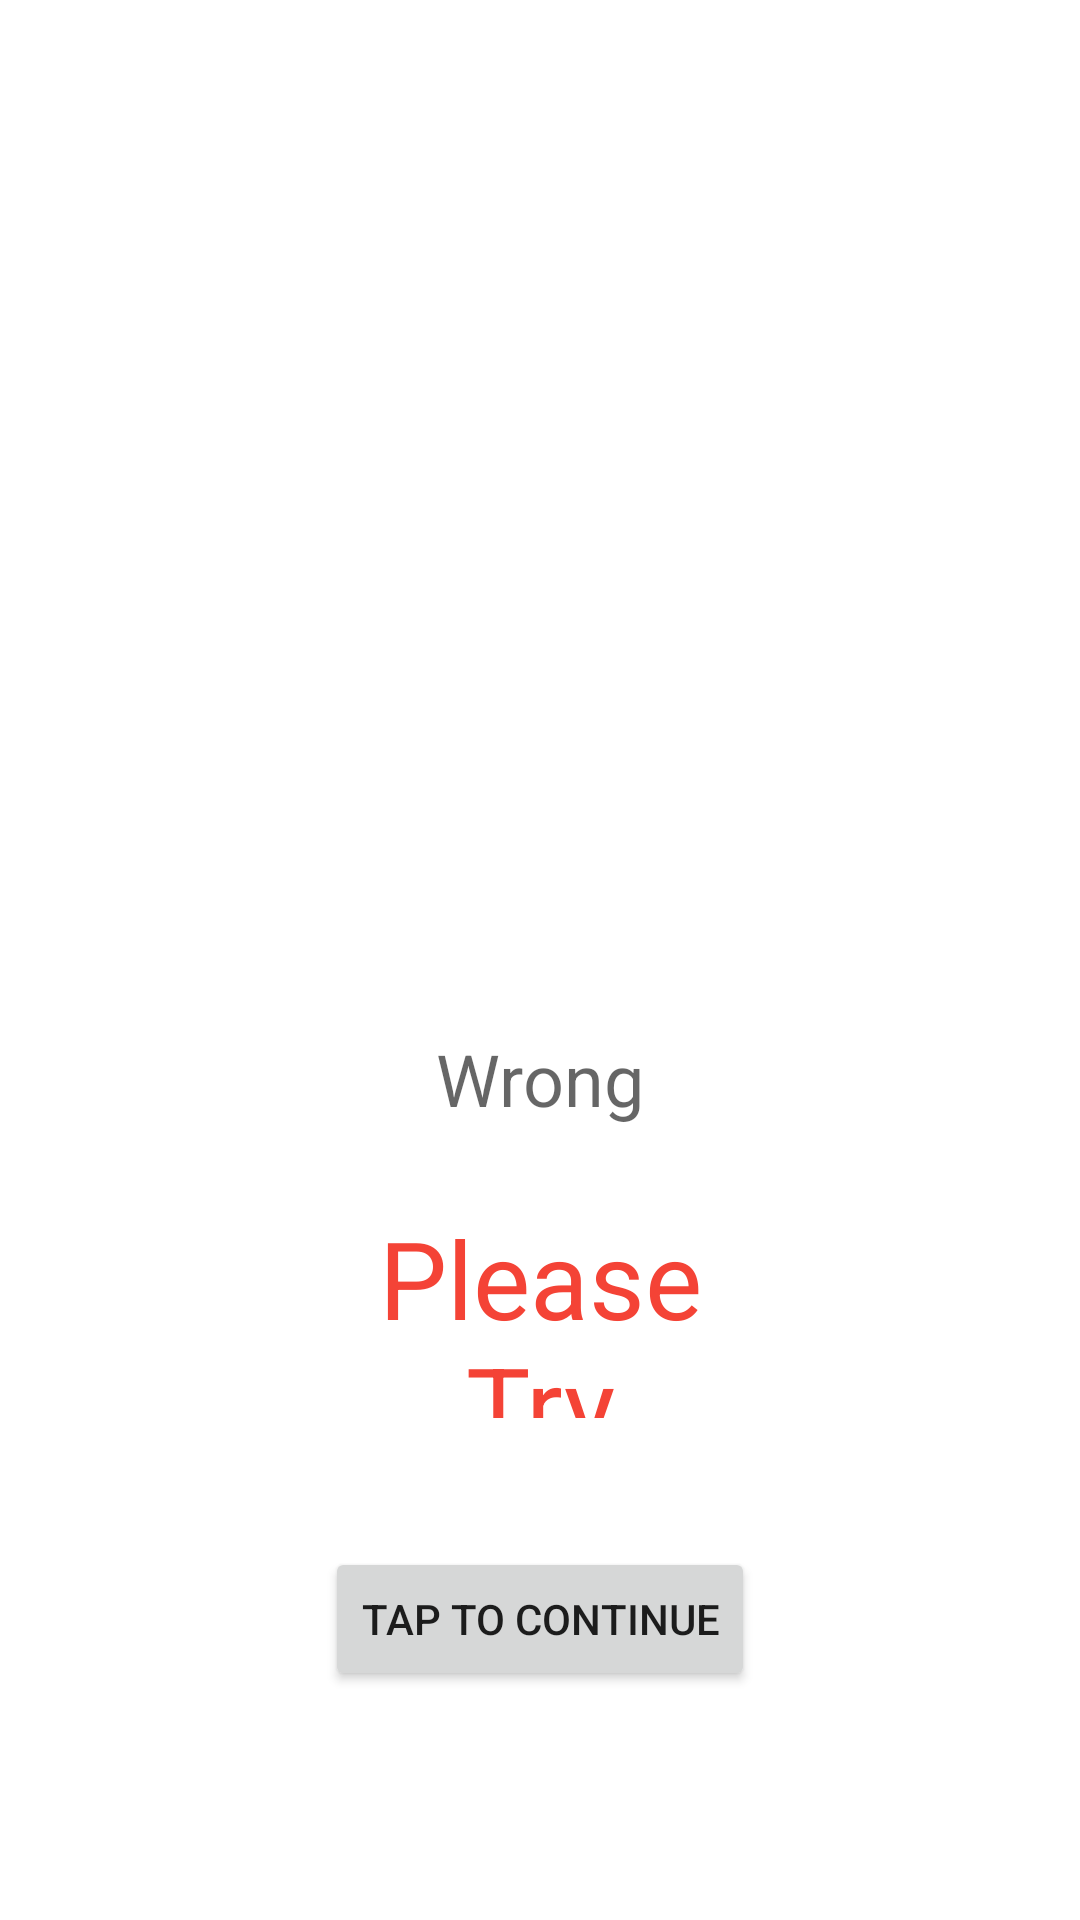

Write the Android layout XML for this screen, with the resource values it uses.
<!-- AndroidManifest.xml: application theme Theme.MusicGame -->
<!-- res/layout/activity_mistake.xml -->
<?xml version="1.0" encoding="utf-8"?>
<androidx.constraintlayout.widget.ConstraintLayout
    xmlns:android="http://schemas.android.com/apk/res/android"
    xmlns:app="http://schemas.android.com/apk/res-auto"
    xmlns:tools="http://schemas.android.com/tools"
    android:layout_width="match_parent"
    android:layout_height="match_parent">

    <TextView
        android:id="@+id/txtWrong"
        android:layout_width="127dp"
        android:layout_height="71dp"
        android:text="Please Try Again"
        android:textAlignment="center"
        android:textColor="#F44336"
        android:textSize="36sp"
        app:layout_constraintBottom_toBottomOf="parent"
        app:layout_constraintEnd_toEndOf="parent"
        app:layout_constraintStart_toStartOf="parent"
        app:layout_constraintTop_toTopOf="parent"
        app:layout_constraintVertical_bias="0.706" />

    <Button
        android:id="@+id/btnContinue"
        android:layout_width="wrap_content"
        android:layout_height="wrap_content"
        android:text="Tap to Continue"
        app:layout_constraintBottom_toBottomOf="parent"
        app:layout_constraintEnd_toEndOf="parent"
        app:layout_constraintStart_toStartOf="parent"
        app:layout_constraintTop_toTopOf="parent"
        app:layout_constraintVertical_bias="0.871" />

    <TextView
        android:id="@+id/txtTitleKDrama"
        android:layout_width="290dp"
        android:layout_height="68dp"
        android:textAlignment="center"
        android:textColor="#050505"
        android:textSize="24sp"
        android:hint="Wrong"
        app:layout_constraintBottom_toBottomOf="parent"
        app:layout_constraintEnd_toEndOf="parent"
        app:layout_constraintHorizontal_bias="0.495"
        app:layout_constraintStart_toStartOf="parent"
        app:layout_constraintTop_toTopOf="parent"
        app:layout_constraintVertical_bias="0.6" />

    <TextView
        android:id="@+id/mistakeCount"
        android:layout_width="198dp"
        android:layout_height="300dp"
        android:text=""
        android:textAlignment="center"
        app:layout_constraintBottom_toBottomOf="parent"
        app:layout_constraintEnd_toEndOf="parent"
        app:layout_constraintHorizontal_bias="0.497"
        app:layout_constraintStart_toStartOf="parent"
        app:layout_constraintTop_toTopOf="parent"
        app:layout_constraintVertical_bias="0.083" />

</androidx.constraintlayout.widget.ConstraintLayout>
<!-- resources referenced by this layout -->
<resources>
  <style name="Theme.MusicGame" parent="Theme.MaterialComponents.DayNight.DarkActionBar">
          
          <item name="colorPrimary">@color/purple_500</item>
          <item name="colorPrimaryVariant">@color/purple_700</item>
          <item name="colorOnPrimary">@color/white</item>
          
          <item name="colorSecondary">@color/teal_200</item>
          <item name="colorSecondaryVariant">@color/teal_700</item>
          <item name="colorOnSecondary">@color/black</item>
          
          <item name="android:statusBarColor" tools:targetApi="l">?attr/colorPrimaryVariant</item>
          
      </style>
  <!-- not gathered from this repository: default colours our renderer supplied (Android Studio template values) -->
  <color name="purple_500">#FF6200EE</color>
  <color name="purple_700">#FF3700B3</color>
  <color name="teal_200">#FF03DAC5</color>
  <color name="teal_700">#FF018786</color>
  <color name="black">#FF000000</color>
  <color name="white">#FFFFFFFF</color>
</resources>
